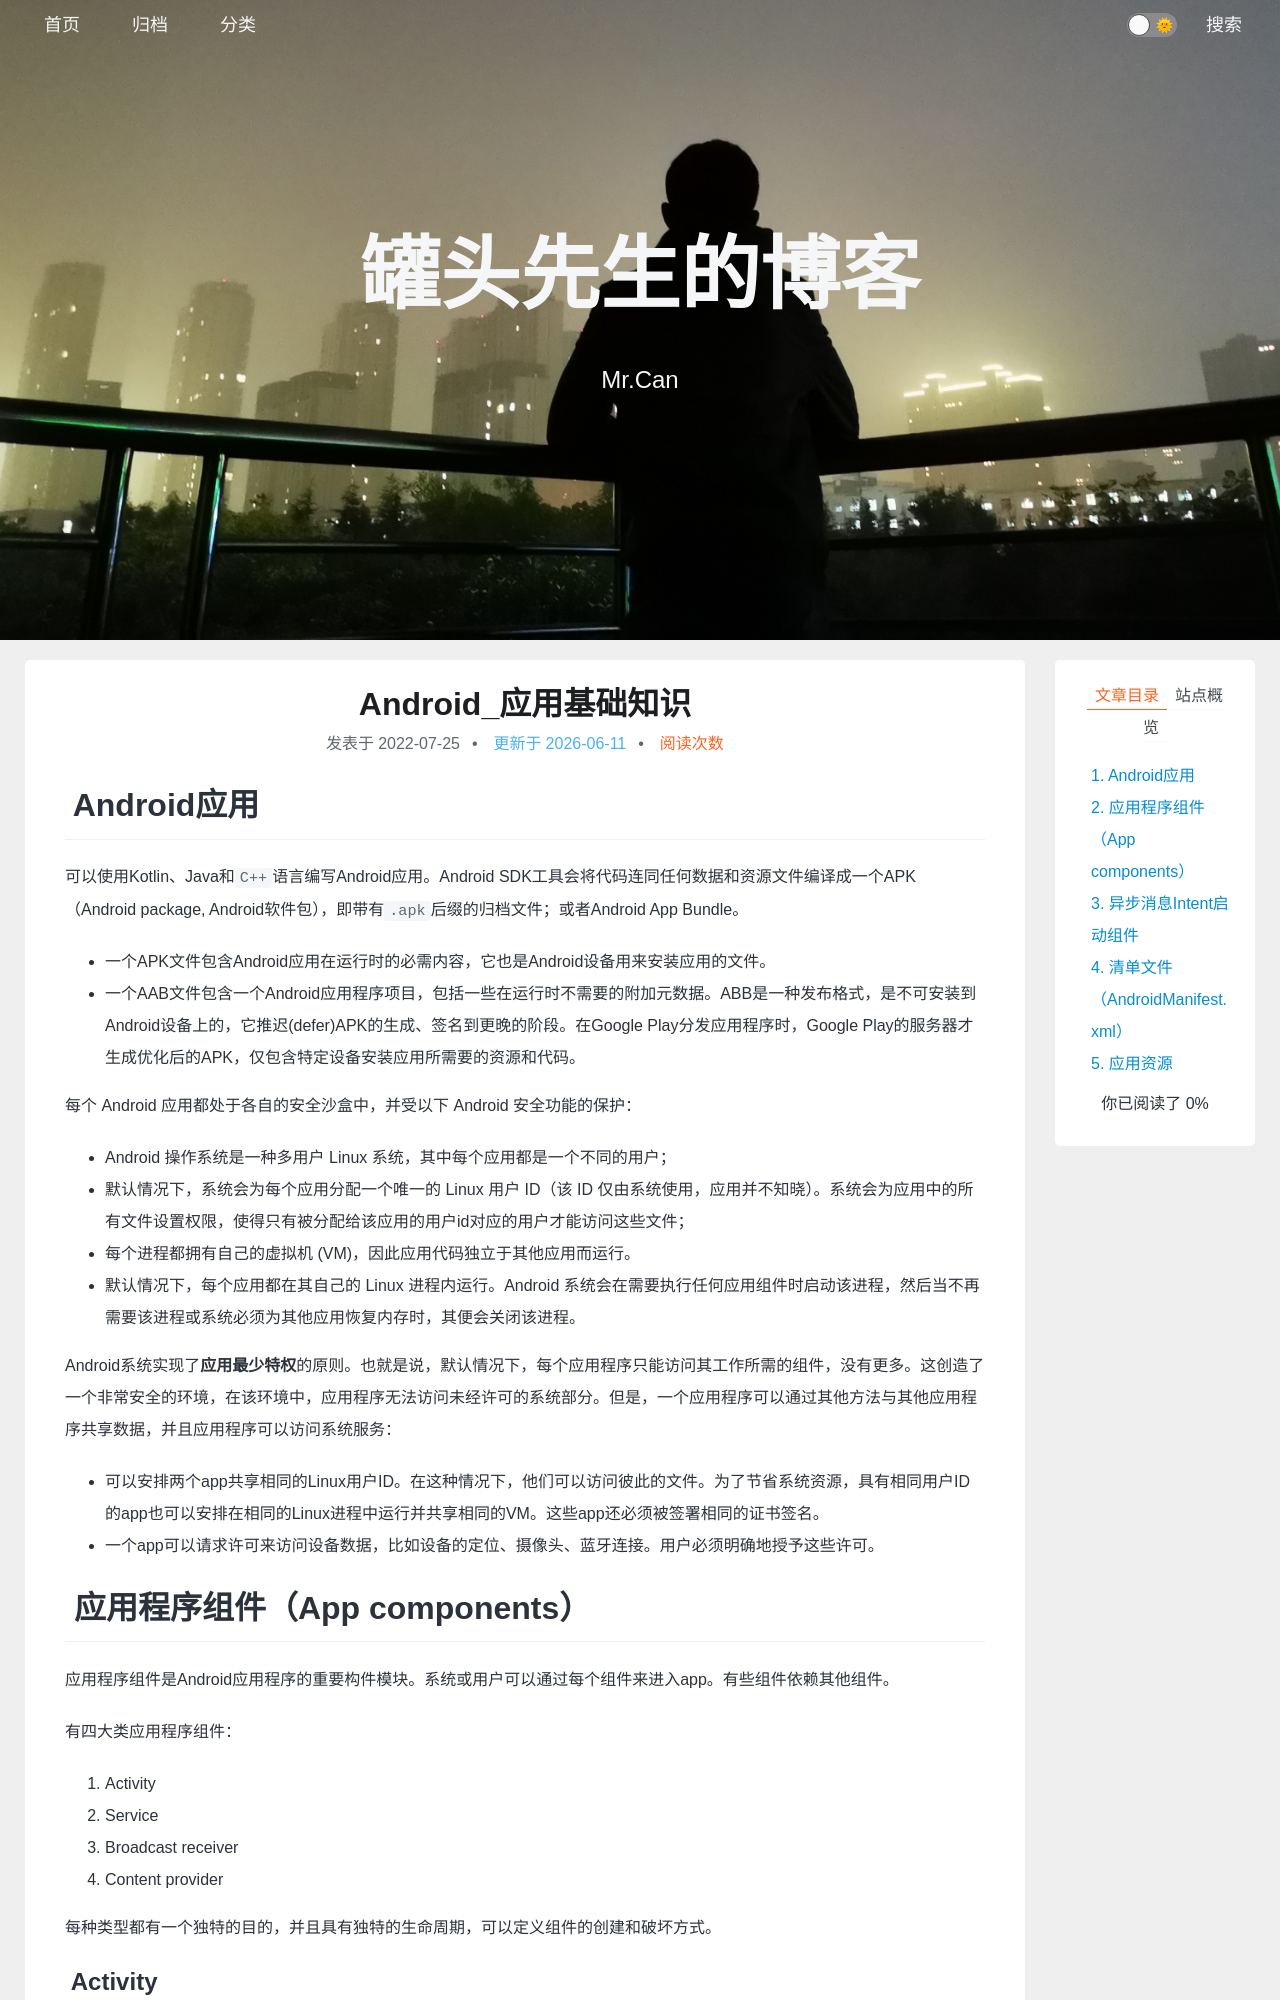

repository: xing-cg/xing-cg.github.io · page: Android/Android_应用基础知识/index.html · generator: jekyll

---
title: Android_应用基础知识
categories:
  - - Android
tags: 
date: 2022/7/25
updated: 
comments: 
published:
---

# Android应用

可以使用Kotlin、Java和`C++`语言编写Android应用。Android SDK工具会将代码连同任何数据和资源文件编译成一个APK（Android package, Android软件包），即带有`.apk`后缀的归档文件；或者Android App Bundle。

* 一个APK文件包含Android应用在运行时的必需内容，它也是Android设备用来安装应用的文件。
* 一个AAB文件包含一个Android应用程序项目，包括一些在运行时不需要的附加元数据。ABB是一种发布格式，是不可安装到Android设备上的，它推迟(defer)APK的生成、签名到更晚的阶段。在Google Play分发应用程序时，Google Play的服务器才生成优化后的APK，仅包含特定设备安装应用所需要的资源和代码。

每个 Android 应用都处于各自的安全沙盒中，并受以下 Android 安全功能的保护：

- Android 操作系统是一种多用户 Linux 系统，其中每个应用都是一个不同的用户；
- 默认情况下，系统会为每个应用分配一个唯一的 Linux 用户 ID（该 ID 仅由系统使用，应用并不知晓）。系统会为应用中的所有文件设置权限，使得只有被分配给该应用的用户id对应的用户才能访问这些文件；
- 每个进程都拥有自己的虚拟机 (VM)，因此应用代码独立于其他应用而运行。
- 默认情况下，每个应用都在其自己的 Linux 进程内运行。Android 系统会在需要执行任何应用组件时启动该进程，然后当不再需要该进程或系统必须为其他应用恢复内存时，其便会关闭该进程。

Android系统实现了**应用最少特权**的原则。也就是说，默认情况下，每个应用程序只能访问其工作所需的组件，没有更多。这创造了一个非常安全的环境，在该环境中，应用程序无法访问未经许可的系统部分。但是，一个应用程序可以通过其他方法与其他应用程序共享数据，并且应用程序可以访问系统服务：

* 可以安排两个app共享相同的Linux用户ID。在这种情况下，他们可以访问彼此的文件。为了节省系统资源，具有相同用户ID的app也可以安排在相同的Linux进程中运行并共享相同的VM。这些app还必须被签署相同的证书签名。
* 一个app可以请求许可来访问设备数据，比如设备的定位、摄像头、蓝牙连接。用户必须明确地授予这些许可。

# 应用程序组件（App components）

应用程序组件是Android应用程序的重要构件模块。系统或用户可以通过每个组件来进入app。有些组件依赖其他组件。

有四大类应用程序组件：

1. Activity
2. Service
3. Broadcast receiver
4. Content provider

每种类型都有一个独特的目的，并且具有独特的生命周期，可以定义组件的创建和破坏方式。
